pico-8 play session: mixed d-pad (fixed 12-tick cycle)

[t = 2 s] mixed d-pad (1.2s cycle ×~1): → ← ↑ ↓ + 🅾/❎ taps, ~2s
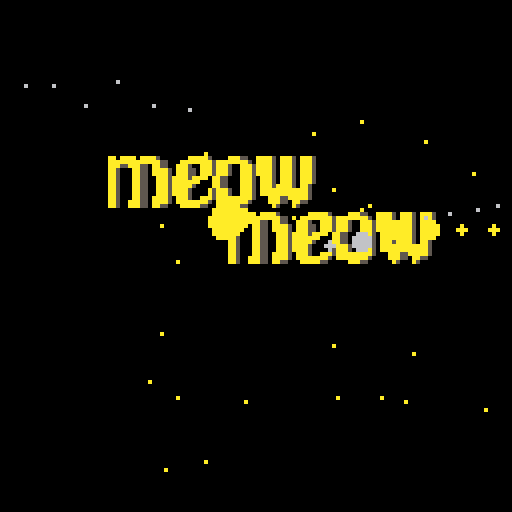
[t = 4 s] mixed d-pad (1.2s cycle ×~3): → ← ↑ ↓ + 🅾/❎ taps, ~4s
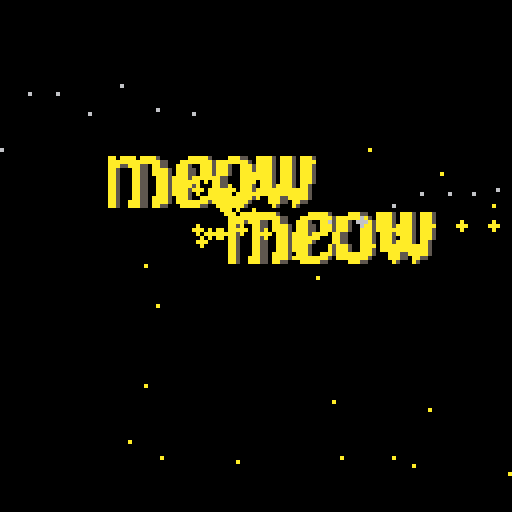
[t = 6 s] mixed d-pad (1.2s cycle ×~5): → ← ↑ ↓ + 🅾/❎ taps, ~6s
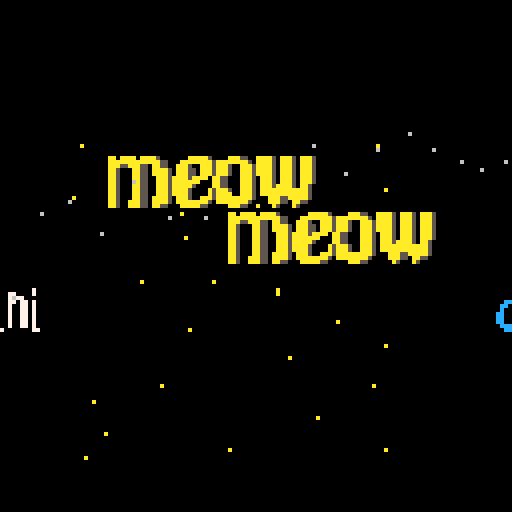
[t = 8 s] mixed d-pad (1.2s cycle ×~6): → ← ↑ ↓ + 🅾/❎ taps, ~8s
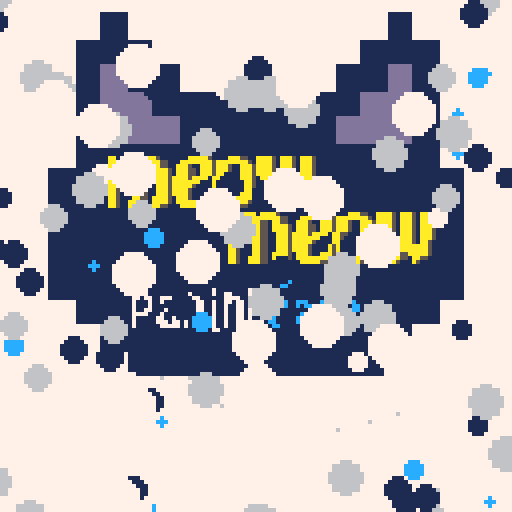

pico-8 cartridge
version 29
__lua__
--src/levels.lua
levels = {
    {
        {c = 100, i = 1},
        {c = 300, i = 1},
        {c = 300, i = 1},
        {c = 300, i = 1},
        {c = 400, i = 1},
        {c = 200, i = 1},
    },
    {
        {c = 100, i = 2},
        {c = 400, i = 1},
        {c = 300, i = 2},
        {c = 300, i = 1},
        {c = 200, i = 1},
        {c = 200, i = 1},
    },
    {
        {c = 100, i = 3},
        {c = 400, i = 1},
        {c = 300, i = 2},
        {c = 300, i = 1},
        {c = 200, i = 2},
        {c = 200, i = 2},
    },
    {
        {c = 100, i = 3},
        {c = 300, i = 3},
        {c = 400, i = 2},
        {c = 500, i = 1},
        {c = 2, i = 1},
        {c = 200, i = 1},
    },
    {
        {c = 100, i = 1},
        {c = 2, i = 1},
        {c = 300, i = 3},
        {c = 400, i = 3},
        {c = 500, i = 1},
        {c = 2, i = 2},
        {c = 200, i = 1},
    },
    {
        {c = 100, i = 2},
        {c = 100, i = 2},
        {c = 300, i = 3},
        {c = 200, i = 1},
        {c = 400, i = 1},
        {c = 2, i = 2},
        {c = 200, i = 2},
    },
    {
        {c = 100, i = 1},
        {c = 100, i = 2},
        {c = 200, i = 2},
        {c = 150, i = 3},
        {c = 300, i = 1},
        {c = 200, i = 2},
        {c = 200, i = 2},
        {c = 2, i = 1},
        {c = 25, i = 1},
        {c = 200, i = 2}
    },
    {
        {c = 100, i = 3},
        {c = 80, i = 3},
        {c = 200, i = 3},
        {c = 150, i = 3},
        {c = 350, i = 3},
        {c = 50, i = 1},
        {c = 200, i = 3},
        {c = 25, i = 1},
        {c = 300, i = 3}
    },
    {
        {c = 100, i = 1},
        {c = 20, i = 1},
        {c = 80, i = 1},
        {c = 80, i = 1},
        {c = 350, i = 3},
        {c = 50, i = 1},
        {c = 25, i = 1},
        {c = 50, i = 1},
        {c = 25, i = 1},
        {c = 300, i = 3}
    },
    {
        {c = 100, i = 3},
        {c = 10, i = 2},
        {c = 10, i = 2},
        {c = 200, i = 1},
        {c = 400, i = 3},
        {c = 2, i = 3},
        {c = 200, i = 2},
        {c = 20, i = 2},
        {c = 40, i = 2},
    },
    {
        {c = 100, i = 2},
        {c = 50, i = 3},
        {c = 50, i = 2},
        {c = 50, i = 1},
        {c = 50, i = 2},
        {c = 50, i = 1},
        {c = 50, i = 3},
        {c = 50, i = 2},
        {c = 50, i = 3}
    },
    {
        {c = 100, i = 1},
        {c = 5, i = 3},
        {c = 100, i = 2},
        {c = 5, i = 1},
        {c = 100, i = 2},
        {c = 5, i = 3},
        {c = 100, i = 3},
        {c = 5, i = 3},
        {c = 50, i = 3}
    },
    {
        {c = 100, i = 3},
        {c = 80, i = 3},
        {c = 200, i = 3},
        {c = 150, i = 2},
        {c = 200, i = 3},
        {c = 50, i = 1},
        {c = 200, i = 3},
        {c = 25, i = 1},
        {c = 200, i = 3},
        {c = 100, i = 2},
        {c = 80, i = 3},
        {c = 100, i = 3},
        {c = 150, i = 2},
        {c = 150, i = 3},
        {c = 50, i = 1},
        {c = 100, i = 3},
        {c = 25, i = 1},
        {c = 100, i = 2},
    },
}

level_bonus = {
    50,
    100,
    150,
    200,
    250,
    300,
    350,
    400,
    500,
    600,
    700,
    800,
    900,
    1000,
    1000,
    1000,
    1000,
    1000,
    1000,
    1000,
    1000
}
-->8
--src/items.lua
items = {}

items.bread = {
    name = 'bread',
    s = 164
}

items.cheese = {
    name = 'cheese',
    s = 134
}

items.tomato = {
    name = 'tomato',
    s = 166
}

items.eggplant = {
    name = 'eggplant',
    s = 14
}

items.uncooked_panini = {
    name = 'uncooked_panini',
    s = 224,
    ingredients={}
}

items.cooked_panini = {
    name = 'cooked_panini',
    s = 226,
    ingredients={}
}

items.burnt_panini = {
    name = 'burnt_panini',
    s = 228
}

ingredients = {
    [items.cheese.name] = true,
    [items.tomato.name] = true,
    [items.eggplant.name] = true
}


function new_item(i)
    local copy = {}
    for k,v in pairs(i) do
        copy[k]=v
    end
    return copy
end
-->8
--src/controller.lua
-- game controller

controller = {
    state='move',
    handle_input = function(self)
        if (btnp(0)) then
            -- LEFT
            char:update_position(char.x - 16, char.y)
            char.spr = 005
            char.selection.x = char.x - 16
            char.selection.y = char.y

            check_selection()
        elseif (btnp(1)) then
            -- RIGHT
            char:update_position(char.x + 16, char.y)
            char.spr = 003
            char.selection.x = char.x + 16
            char.selection.y = char.y
            check_selection()
        elseif (btnp(2)) then
            -- UP
            char:update_position(char.x, char.y - 16)
            char.spr = 007
            char.selection.x = char.x
            char.selection.y = char.y - 16
            check_selection()
        elseif (btnp(3)) then
            -- DOWN
            char:update_position(char.x, char.y + 16)
            char.spr = 001
            char.selection.x = char.x
            char.selection.y = char.y + 16
            check_selection()
        elseif (btnp(4)) then
        elseif (btnp(5)) then
            -- pick up / drop (X)

            if (char.holding ~= nil) then
                for obj in all(objects._) do
                    if (char.selection.x == obj.x and char.selection.y == obj.y) then

                        -- can add ingredients to uncooked paninis, but not cooked ones
                        if (obj.name == items.bread.name) then
                            if char.holding.name ~= 'bread' then
                                obj.name = items.uncooked_panini.name
                                obj.s = items.uncooked_panini.s
                                obj.ingredients = {}
                                obj.ingredients[char.holding.name] = true
                                char.holding = nil
                                check_selection()
                            end
                        elseif (obj.name == items.uncooked_panini.name) then
                            if (ingredients[char.holding.name] == true and obj.ingredients[char.holding.name] == nil) then
                                obj.ingredients[char.holding.name] = true
                                char.holding = nil
                                check_selection()
                            end
                        end
                        return
                    end
                end

                -- trays
                if (char.selection.y == 80 and char.selection.x <= 48) then
                    return
                end

                -- trash
                if (char.selection.x == 0 and char.selection.y == 16) then
                    char.holding = nil
                    return
                end

                -- paninis
                for pp in all(panini_presses._) do
                    if (char.selection.x == pp.x and char.selection.y == pp.y - 8) then
                        if (char.holding.name == items.uncooked_panini.name) then
                            pp.item = char.holding
                            char.holding = nil
                        end
                        return
                    end
                end

                objects:new(char.holding, char.selection.x, char.selection.y)
                char.holding = nil
                return
            end

            if (char.holding == nil) then
                -- check objects
                for obj in all(objects._) do
                    if (char.selection.x == obj.x and char.selection.y == obj.y) then
                        char.holding = obj
                        del(objects._, obj)
                        return
                    end
                end

                -- check trays
                if (char.selection.y == 80) then
                    if (char.selection.x == 0) then
                        char.holding = items.bread 
                    elseif (char.selection.x == 16) then
                        char.holding = items.tomato
                    elseif (char.selection.x == 32) then
                        char.holding = items.cheese
                    elseif (char.selection.x == 48) then
                        char.holding = items.eggplant
                    end
                end

                -- check paninis
                for pp in all(panini_presses._) do
                    if (char.selection.x == pp.x and char.selection.y == pp.y - 8) then
                        if (pp.item ~= nil) then
                            char.holding = pp.item
                            pp.item = nil
                            pp.cook_time = 0 
                        end
                        return
                    end
                end

                -- ...
            end
        end
    end,
}

function check_selection()
    for obj in all(objects._) do
        if (char.selection.x == obj.x and char.selection.y == obj.y) then
            if (obj.name == items.uncooked_panini.name or obj.name == items.cooked_panini.name) then
                local i = 0
                for k,v in pairs(obj.ingredients) do
                    balloons:new({
                        x = char.selection.x + (i % 16),
                        y = char.selection.y + (flr(i / 16) * 8),
                        s = balloon_sprites[k]
                    })
                    i += 8
                end
            end
        end
    end
end
-->8
--src/main.lua
-- happy birthday jasmine!

function _init()
    -- global vars
    t=0
    msg=''

    dust={}
    char=init_char()
    customers=new_group(customer)
    panini_presses = new_group(panini_press)
    balloons = new_group(balloon)
    state='intro'
    customer_counter = 1
    customer_countdown = 100
    stars = 3
    max_stars = 5
    screen_shake = 0
    screen_wipe = 0
    score = 0
    score_counter = 0
    high_score = 0
    level = 0
    title_counter = 0

    panini_presses:new({x = 80, y = 24})
    panini_presses:new({x = 96, y = 24})
end

function _update()
    pal()
    t=(t+1)%128

    if (stars <= 0 and state == 'play') then
        state = 'screen_wipe'
    end

    if (state == 'screen_wipe') then
        screen_wipe += 1
        if (screen_wipe >= 128) then
            state = 'game_over'
        end
    elseif (state == 'game_over') then
        if score > high_score then
            high_score = score
        end
        if (btnp(5)) then
            restart()
        end
    end

    if (state == 'intro') then

        if (title_counter <= 180) then
            title_counter += 1
        else
            state = 'title'
        end

        intro:update(title_counter)
        for d in all(dust) do
            d:update()
        end

        return
    end

    if (state == 'title') then

        if (btnp(5)) then
            restart()
        end

        return
    end


    if score_counter > 0 then
        score_counter -= 1
        score += 1
    end

    if (state == 'level_complete') then
        if (t == 70) then
            new_level(level + 1)
        end
        if (t > 110) then
            state = 'play'
        end
        return
    end

    if (#customers._ == 0 and customer_countdown == -1) then
        -- the level is over!
        score_counter += level_bonus[level]
        stars += 1
        customer_counter = 1
        customer_countdown = 100
        t = 0
        state = 'level_complete'
    end

    controller:handle_input()

    char:update()

    for d in all(dust) do
        d:update()
    end

    -- level update
    if customer_countdown > 0 then
        customer_countdown -= 1
    end

    if (customer_countdown == 0) then
        local rndy = rndi(92,112)
        local rnds = rnd(customer_colors)

        local customer_data = levels[level][customer_counter]

        customers:new({
            s = {rnds},
            a = {rnds, rnds + 2},
            y=rndy,
            order_point=rndi(16,48),
            choices=customer_data.i
        })
        -- choices=rndi(1,3.5)

        -- get next customer (if there is one)
        customer_counter += 1
        customer_data = levels[level][customer_counter]

        if (customer_data ~= nil) then
            customer_countdown = customer_data.c
        else
            customer_countdown = -1
        end
    end

    objects:update()
    panini_presses:update()
    customers:update()
    balloons:update()

    if (screen_shake == 1) then
        screen_shake = -1
    else
        screen_shake = 0
    end
end

function _draw()
    cls()
    camera(0,0)

    if (state == 'intro') then

        intro:draw(title_counter)

        for d in all(dust) do
            d:draw()
        end
        return
    end


    if (state == 'title') then
        draw_background()

        -- local sx, sy = (142 % 16) * 8, flr(142 \ 16) * 8
        -- sspr(sx,sy,16,16,16,-8,112,112)
        -- spr(136,20,40,6,2) 
        --spr(136,64,44,6,2)

        sspr2(142,16,16,12,-10,6.5)

        sspr2(34,16,16,68,28,2)

        sspr2(136,48,16,54,50,1.25)
        sspr2(136,48,16,24,36,1.25)


        sspr2(168,32,16,32,70,1)
        sspr2(172,32,16,64,70,1)


        if (t % 32 > 28) then
            print_centered('press x', 104, 1, 1)
        elseif (t % 32 > 24) then
            print_centered('press x', 104, 13, 1)
        elseif (t % 32 > 20) then
            print_centered('press x', 104, 6, 1)
        elseif (t % 32 > 16) then
            print_centered('press x', 104, 7, 1)
        elseif (t % 32 > 12) then
            print_centered('press x', 104, 6, 1)
        elseif (t % 32 > 8) then
            print_centered('press x', 104, 13, 1)
        elseif (t % 32 > 4) then
            print_centered('press x', 104, 1, 1)
        else
            print_centered('press x', 104, 0, 0)
        end

        -- print_outlined('tutorial', 64, 104, 6, 1)

        print_centered('2022 moonbike games', 120, 6, 1)
        return
    end

    if (state == 'game_over') then
        print('game over', 40, 24, 8)
        spr(009, 49, 40, 2, 2)
        print('score: ' .. score, 24, 64, 7)
        print('high score: ' .. high_score, 24, 72, 9)

        print ('press x to restart', 24, 96, 7)
        return
    end

    draw_background()

    -- score
    spr(220,96,32,4,1)
    local xmod = 0
    if (score > 9999) then
        xmod = 4
    elseif (score > 999) then
        xmod = 3
    elseif (score > 99) then
        xmod = 2
    elseif (score > 9) then
        xmod = 1
    end

    print(score,123 - (xmod * 4),34,11)

    char:draw()

    -- counter
    for i=0,3 do
        spr(066,i*16,64,2,2)
    end

    char:draw_selection()

    objects:draw()
    panini_presses:draw()
    customers:draw()

    for d in all(dust) do
        d:draw()
    end

    balloons:draw()


    for i=1,max_stars do
        spr(204,120 + screen_shake,(i*8)+32)
    end

    for i=max_stars,(max_stars - stars) + 1,-1 do
        spr(205,120 + screen_shake,(i*8)+32)
    end

    if (state == 'screen_wipe') then
        rectfill(0,0,128,screen_wipe,0)
    end

    if (state == 'level_complete') then
        if (t<50) then
            rectfill(31,48,95,78,1)
            rectfill(32,49,94,77,7)
            print('level complete!', 34, 60, 3)
        elseif (t<70) then
        elseif (t<110) then
            rectfill(31,48,95,78,1)
            rectfill(32,49,94,77,7)
            print('level ' .. level, 50, 60, 3)
        end
    end

    -- debug()
end

function restart()
    t=50

    char=init_char()
    customers=new_group(customer)
    panini_presses = new_group(panini_press)
    balloons = new_group(balloon)
    state='level_complete'
    customer_countdown = 100
    objects._ = {}
    stars = 3
    screen_shake = 0
    screen_wipe = 0
    score = 0
    score_counter = 0
    level = 0
    customer_counter = 1

    panini_presses:new({x = 80, y = 24})
    panini_presses:new({x = 96, y = 24})
end

function new_level(_level)
    char=init_char()
    customers=new_group(customer)
    panini_presses = new_group(panini_press)
    balloons = new_group(balloon)
    objects._ = {}
    level = _level
    screen_shake = 0
    screen_wipe = 0
    customer_countdown = 100

    panini_presses:new({x = 80, y = 24})
    panini_presses:new({x = 96, y = 24})
end

function draw_background()
    -- BACKGROUND
    for i=0,8 do
        for j=0,1 do
            spr(102,i*16,j*16,2,2)
        end
    end

    -- windows
    spr(100,0,0,2,2)
    spr(100,112,0,2,2, true)

    -- banner

    if (state ~= 'title' and state ~= 'intro') then
        spr(192,16,0,2,2)
        spr(194,32,0,2,2)
        spr(196,48,0,2,2)
        spr(198,64,0,2,2)
        spr(200,80,0,2,2)
        spr(202,96,0,2,2)
    end

    -- floor
    for i=0,8 do
        for j=2,5 do
            spr(070,i*16,j*16,2,2)
        end
    end

    -- back counter
    for i=1,8 do
        spr(104,i*16,24,2,2)
    end

    for i=0,8 do
        for j=6,8 do
            spr(068,i*16,j*16,2,2)
        end
    end

    spr(076,0,80,2,2)
    spr(078,16,80,2,2)
    spr(096,32,80,2,2)
    spr(098,48,80,2,2)

    -- bar
    spr(074,64,88,2,2)
    spr(072,80,88,2,2)
    spr(072,96,88,2,2, true)
    spr(074,112,88,2,2, true)

    if (state ~= 'title' and state ~= 'intro') then
        print('PORTA VIA', 78, 96, 15)
    end

    -- garbage can
    spr(238,0,24,2,2)

    -- cutting board
    spr(162,24,16,2,2)

    -- counter
    for i=0,3 do
        spr(066,i*16,64,2,2)
    end
end
-->8
--src/intro.lua
intro = {
    objects = {},
    meow1 = {
        x=-80,
        y=36,
        dx=2,
        px=1.25,
        update=function(self)
            if (self.x < 24) then
                self.x += self.dx
                self.dx += 0.4
                add_new_dust_fade(self.x + 16, self.y + 16, 0.2, -rnd(0.5) - 2, 54, rnd(3,4), 0.1, 6)
                add_new_dust_fade(self.x, self.y + 8, 0, -0.2, 12, 3, 0, 10)
            elseif (self.x > 24) then
                dust_explosion(self.x + 52, self.y + 6, 4, 44, 3, 0.2, 10)
                sfx(0)
                self.x = 24
            end
        end,
        draw=function(self)
            sspr2(136,48,16,self.x,self.y,self.px,1.25)
        end
    },
    meow2 = {
        x=120,
        dx=3,
        y=50,
        px=1.25,
        update=function(self)
            if (self.x > 54) then
                self.x -= self.dx
                self.dx += 0.5
                add_new_dust_fade(self.x + 32, self.y + 16, -0.2, -rnd(0.5) - 2, 54, rnd(3,4), 0.1, 6)
                add_new_dust_fade(self.x + 48, self.y + 8, 0, -0.2, 12, 3, 0, 10)
            elseif (self.x < 54) then
                dust_explosion(self.x + 6, self.y + 6, 4, 44, 3, 0.2, 10)
                sfx(0)
                self.x = 54
            end
        end,
        draw=function(self)
            sspr2(136,48,16,self.x,self.y,self.px,1.25)
        end
    },
    panini = {
        x=-60,
        y=70,
        dx=2,
        px=1,
        update=function(self)
            if (self.x < 32) then
                self.x += self.dx
                self.dx += 0.3
                add_new_dust_fade(self.x + 8, self.y + 16, 0.2, -rnd(0.5) - 2, 54, rnd(3), 0.1, 6)
                add_new_dust_fade(self.x, self.y + 8, 0, -0.2, 12, 5, 0, 7)
            elseif (self.x > 32) then
                dust_explosion(self.x + 32, self.y + 8, 4, 44, 3, 0.2, 7)
                sfx(0)
                self.x = 32
            end
        end,
        draw=function(self)
            sspr2(168,32,16,self.x,self.y,self.px,1)
        end
    },
    cafe = {
        x=160,
        y=70,
        dx=2,
        px=1,
        update=function(self)
            if (self.x > 64) then
                self.x -= self.dx
                self.dx += 0.3
                add_new_dust_fade(self.x + 32, self.y + 16, -0.2, -rnd(0.5) - 2, 54, rnd(3,4), 0.1, 6)
                add_new_dust_fade(self.x + 32, self.y + 8, 0, -0.2, 12, 5, 0, 12)
            elseif (self.x < 64) then
                dust_explosion(self.x + 6, self.y + 8, 4, 44, 3, 0.2, 12)
                sfx(2)
                sfx(1)
                self.x = 64
            end
        end,
        draw=function(self)
            sspr2(172,32,16,self.x,self.y,self.px,1)
        end
    },
    circle = {
        x=64,
        y=76,
        r=1,
        dr=1,
        update=function(self)
            self.r += self.dr
            self.dr *= 1.05
        end,
        draw=function(self)
            circfill(self.x,self.y,self.r,7)
        end,
    },
    cat = {
        update=function(self)
        end,
        draw=function(self)
            sspr2(142,16,16,12,-10,6.5)
        end,
    },
    sm_cat = {
        x=-10,
        update=function(self)
            if (self.x < 68) then
                self.x += 8
            elseif (self.x > 68) then
                self.x = 68
                sfx(4)
                dust_explosion(self.x, 68, 19, 14, 3, 0.2, 7)
            end
        end,
        draw=function(self)
            sspr2(34,16,16,self.x,28,2)
        end
    },
    

    update=function(self, _c)
        if (_c == 1) then
            add(self.objects, self.meow1)            
        end 

        if (_c == 32) then
            add(self.objects, self.meow2)            
        end 

        if (_c == 54) then
            add(self.objects, self.panini)
            add(self.objects, self.cafe)
        end

        if (_c > 70 and _c < 120) then
            dust_explosion(64, 76, 19, 14, (_c - 80) / 4, 0.2, rnd({6,7,1,12}))
        end

        if (_c == 80) then
            add(self.objects, self.circle, 1)
        end

        if (_c == 120) then
            del(self.objects, self.circle)
            add(self.objects, self.cat, 1)
            sfx(3)
        end

        if (_c == 138) then
            add(self.objects, self.sm_cat, 2)
        end


        for o in all(self.objects) do
            o:update()
        end
    end,
    draw=function(self,_c)
        if (_c > 150) then
            draw_background()
            print_centered('2022 moonbike games', 120, 6, 1)
        elseif (_c > 120) then
            rectfill(0,0,128,128,7)
        end

        if (_c ~= 149) then
            for o in all(self.objects) do
                o:draw()
            end
        end
    end,
}
-->8
--src/panini.lua
BURN_TIME = 400
WARN_TIME = 320
COOK_TIME = 200

panini_press = {
    s = 106,
    x = nil,
    y = nil,
    w = 2,
    item = nil,
    cook_time = 0,
    update = function(self)
        if (self.item ~= nil) then
            if self.cook_time > BURN_TIME then
                if (t % 8 == 0) then 
                    add_new_dust(rndi(self.x + 2, self.x + 14), self.y, 0, -0.5, 14, 0.6, 0, 5)
                end
            elseif self.cook_time == BURN_TIME then
                self.cook_time += 1
                self.s = 160
                self.item = new_item(items.burnt_panini)


                balloons:new({x = self.x + 4, y = self.y - 4, s = balloon_sprites.fire})
            elseif self.cook_time > COOK_TIME then
                self.cook_time += 1
                if (t % 8 == 0) then 
                    add_new_dust(rndi(self.x + 2, self.x + 14), self.y, 0, -0.5, 12, 0.5, 0, 7)
                end

                if (self.cook_time == WARN_TIME) then
                    balloons:new({x = self.x + 4, y = self.y - 4, s = balloon_sprites.alert})
                end
            elseif self.cook_time == COOK_TIME then
                self.cook_time += 1
                self.s = 110
                local ingredients_copy = self.item.ingredients
                self.item = new_item(items.cooked_panini)
                self.item.ingredients = ingredients_copy

                balloons:new({x = self.x + 4, y = self.y - 4, s = balloon_sprites.done})
            else
                self.cook_time += 1
                self.s = 108
                if (t % 8 == 0) then 
                    add_new_dust(rndi(self.x + 2, self.x + 14), self.y, 0, -0.5, 12, 0.5, 0, 7)
                end
            end
        else
            self.s = 106
        end
    end
}
-->8
--src/balloon.lua
balloon = {
    s = nil,
    x = nil,
    y = nil,
    size = 8,
    w = 1,
    life = 48,
    update = function(self)
        self.y -= 0.5
        add_new_dust(self.x + 4, self.y + 8, 0, 0, 3, 1, 0, 7)
        self.size = ((-cos(self.life / 24) + 1) * 2.5) + 8
        self.life -= 1
        if (self.life == 2) then
            add_new_dust(self.x + 4, self.y +2, 0, 0, 3, 3, 0, 7)
            add_new_dust(self.x + 4, self.y, 0.8, -0.8, 6, 0.6, 0, 6)
            add_new_dust(self.x + 4, self.y, -0.8, -0.8, 6, 0.6, 0, 6)
            add_new_dust(self.x + 4, self.y, -0.8, 0.8, 6, 0.6, 0, 6)
            add_new_dust(self.x + 4, self.y, 0.8, 0.8, 6, 0.6, 0, 6)
        end

        if (self.life <= 0) then
            self.alive = false
        end
    end,
    draw = function(self)
        local sx, sy = (self.s % 16) * 8, flr(self.s \ 16) * 8
        sspr(sx, sy, 8, 8, self.x, self.y, self.size, self.size)
    end,
}

balloon_sprites = {}
balloon_sprites.heart = 128
balloon_sprites.sad = 129
balloon_sprites.tomato = 130
balloon_sprites.cheese = 131
balloon_sprites.eggplant = 132
balloon_sprites.done = 144
balloon_sprites.alert = 145
balloon_sprites.fire = 146
balloon_sprites.waiting = 147
balloon_sprites.mad = 148
-->8
--src/objects.lua
objects = {
    _={},
    new=function(self, item, x, y)
        local copy = {}
        for k,v in pairs(item) do
            copy[k]=v
        end
        copy.x = x
        copy.y = y
        add(self._,copy)
    end,
        
    update=function(self)
        -- for i,v in ipairs(self._) do
        --     v:update()
        --     if v.alive==false then
        --     del(self._,self._[i])
        --     end
        -- end
    end,
    
    draw=function(self)
        for v in all(self._) do
            spr(v.s, v.x, v.y, 2, 2)
        end
    end
}
-->8
--src/lib/group.lua
function new_group(bp)
    return {
        _={},
        bp=bp,
        
        new=function(self,p)
            for k,v in pairs(bp) do
                if v!=nil then
                    p[k]=v
                end
            end
            p.alive=true
            add(self._,p)
        end,
           
        update=function(self)
            for i,v in ipairs(self._) do
                v:update()
                if v.alive==false then
                del(self._,self._[i])
                end
            end
        end,
        
        draw=function(self)
            for v in all(self._) do
                if (v.draw == nil) then
                    spr(v.s,v.x,v.y,v.w,v.w,v.flip)
                else
                    v:draw()
                end
            end
        end
    }
end
-->8
--src/lib/dust.lua
function add_new_dust(_x,_y,_dx,_dy,_l,_s,_g,_f)
    add(dust, {
    fade=_f,x=_x,y=_y,dx=_dx,dy=_dy,life=_l,orig_life=_l,rad=_s,col=_f,grav=_g,draw=function(self)
    pal()palt()circfill(self.x,self.y,self.rad,self.col)
    end,update=function(self)
    self.x+=self.dx self.y+=self.dy
    self.dy+=self.grav self.rad*=1.1 self.life-=1
    if type(self.fade)=="table"then self.col=self.fade[flr(#self.fade*(self.life/self.orig_life))+1]else self.col=self.fade end
    if self.life<0then del(dust,self)end end})
end

function add_new_dust_fade(_x,_y,_dx,_dy,_l,_s,_g,_f)
    add(dust, {
    fade=_f,x=_x,y=_y,dx=_dx,dy=_dy,life=_l,orig_life=_l,rad=_s,col=_f,grav=_g,draw=function(self)
    pal()palt()circfill(self.x,self.y,self.rad,self.col)
    end,update=function(self)
    self.x+=self.dx self.y+=self.dy
    self.dy+=self.grav self.rad*=0.9 self.life-=1
    if type(self.fade)=="table"then self.col=self.fade[flr(#self.fade*(self.life/self.orig_life))+1]else self.col=self.fade end
    if self.life<0then del(dust,self)end end})
end

function dust_explosion(_x,_y,_force,_l,_s,_g,_f)
        -- add_new_dust_fade(_x, _y, -1, -1, 44, 6, 0.2, 10)
    for d=1,24 do
        add_new_dust_fade(_x + rnd2(4), _y + rnd2(4), rnd2(_force), rnd2(_force) - 1, _l, _s, _g, _f)
        -- add_new_dust_fade(_x, _y, rnd(-2, 2), rnd(-2, 2), _l, rnd(_s, _s-2), _g, _f)
    end
end
-->8
--src/lib/util.lua
function rndi(min,max)
    return flr(rnd(max - min)) + min
end

function rnd2(num)
    return rnd(num) - (num/2)
end


function coord_match(a,b)
    return a[1] == b[1] and a[2] == b[2]
end

function in_bounds(a,b)
    return a > 0 and a < MAP_SIZE + 1 and b > 0 and b < MAP_SIZE + 1
end

function round(x)
    if ((x - flr(x)) >= 0.5) then
        return ceil(x)
    else
        return flr(x)
    end
end

function print_centered(str, y, col, col2)
    print_outlined(str, 64 - (#str * 2), y, col, col2) 
end

function print_outlined(str, x, y, col, border_col)
    print(str, x - 1, y - 1, border_col)
    print(str, x, y - 1, border_col)
    print(str, x + 1, y - 1, border_col)
    print(str, x + 1, y, border_col)
    print(str, x + 1, y + 1, border_col)
    print(str, x, y + 1, border_col)
    print(str, x - 1, y + 1, border_col)
    print(str, x - 1, y, border_col)
    print(str, x, y, col)
end

function sspr2(spr,w,h,x,y,px,_py)
    local py = _py
    if _py == nil then py = px end

    local sx, sy = (spr % 16) * 8, flr(spr \ 16) * 8
    sspr(sx,sy,w,h,x,y,w*px, h*py,fh,fv)
end
-->8
--src/log.lua
_log={}
log_l=4
for i=1,log_l do
    add(_log,'')
end

function hlog(str)
    hud:set_msg(str, '')
end

function log(str)
    add(_log,str)
end
   
function debug()
    vars = {
        't='..t
    }

    -- draw the log
    for i=count(_log)-log_l+1,count(_log) do
        add(vars,'> '.._log[i])
    end

    for i,v in ipairs(vars) do
        print(v,(cam.x*8)+8,(cam.y*8)+(i*8),15)
    end
end
-->8
--src/char.lua
function init_char()
    local char={
        x=16,
        y=32,
        spr=001,
        spri=0,
        state='base',
        flip=false,
        selection={
            x=16,
            y=48
        },
        holding=nil,
        selection_a={230,230,230,230,230,230,232,232,232,232,234,234,236,236,236,230,230,230,230,230,230,64,64,64,64,64,64,64,64,230,230,230},
        update_position=update_position,
        update=update_char,

        draw=function(self)
            spr(self.spr, self.x, self.y, 2, 2, self.flip)
        end,

        draw_selection=function(self)
            spr(self.selection_a[(t%32) + 1], self.selection.x, self.selection.y, 2, 2)
            -- if (t%16 > 8) then
            --     spr(232, self.selection.x, self.selection.y, 2, 2)
            -- end
            if (self.holding) then
                spr(self.holding.s, self.x, self.y - 8, 2, 2)
            end
        end,
    }
    return char
end


function update_char(_char)
end

function update_position(_char, x, y)
    if (x >= 0 and x < 128 and y >= 32 and y <= 64) then
        _char.x = x
        _char.y = y
    else
    end
end
-->8
--src/customers.lua
customer = {
    x=-16,
    y=nil,
    flip=false,
    s=nil,
    a=nil,
    spri=0,
    choices=nil,
    w=2,
    order_point=nil,
    order_time=0,
    wait_point=64,
    pace_timer=0,
    order=nil,
    fed=false,
    patience=1000,
    max_patience=1000,
    state='enter',
    update=function(self)
        if (self.x > 128) then
            self.alive = false
        end

        if (self.state == 'enter') then
            self.x += 1 
            if (t%4 == 0) then
                self.spri = (self.spri + 1) % #self.a
                self.s = self.a[self.spri+1]
            end

            if (self.x >= self.order_point) then
                self.order_time = rndi(6,120)
                self.state = 'order'
            end


        elseif (self.state == 'order') then
            self.order_time -= 1
            if (self.order_time <= 0) then
                self:make_order()
                self.wait_point = { x = rndi(64,112), y = rndi(92,118) }
                self.state = 'move_to_wait'
            end

        elseif (self.state == 'move_to_wait') then
            if (t%8 == 0) then
                self.spri = (self.spri + 1) % #self.a
                self.s = self.a[self.spri+1]
            end

            if (self.x - self.wait_point.x < -1) then
                self.x += 0.5
                self.flip = false
            elseif (self.x - self.wait_point.x > 1) then
                self.x -= 0.5
                self.flip = true
            end

            if (self.y - self.wait_point.y < -1) then
                self.y += 0.5
            elseif (self.y - self.wait_point.y > 1) then
                self.y -= 0.5
            end

            if (abs(self.x - self.wait_point.x) < 2 and abs(self.y - self.wait_point.y) < 2) then
                self.wait_point = nil
                self.state = 'wait'
            end

        elseif (self.state == 'wait') then
            self.patience -= 1

            -- check the counter for edible objects
            for obj in all(objects._) do
                if (obj.y == 80 and obj.name == items.cooked_panini.name) then
                    if (order_match(obj.ingredients, self.order)) then
                        if (self.y > 88) then
                            self.y -= 1
                        end
                        if (self.x <= obj.x) then
                            self.x += 1
                        else
                            self.x -= 1
                        end


                        if (abs(self.x - obj.x) < 5 and abs(self.y - obj.y) <= 8) then
                            add_new_dust(self.x,self.y,1,-1,9,0.5,0.3,4)
                            add_new_dust(self.x,self.y,-1,-1,9,0.5,0.3,4)
                            add_new_dust(self.x,self.y,1,-1.5,9,0.5,0.3,4)
                            add_new_dust(self.x,self.y,-1,-1.5,9,0.5,0.3,4)
                            del(objects._, obj)
                            balloons:new({x = self.x + 6, y = self.y - 6, s = balloon_sprites.heart})
                            self.fed = true

                            local base_score = 6 + (#self.order * 3)
                            local bonus_score = round((self.patience / self.max_patience) * 10)

                            score_counter += base_score + bonus_score
                            self.state = 'leave'
                        end
                        return
                    end
                end
            end

            -- pace
            if (self.wait_point == nil) then
                if (self.pace_timer <= 0) then
                    self.wait_point = { x = rndi(60,118), y = rndi(92,118) }
                else
                    self.pace_timer -= 1
                end
            else
                if (t%8 == 0) then
                    self.spri = (self.spri + 1) % #self.a
                    self.s = self.a[self.spri+1]
                end

                if (self.x - self.wait_point.x < -1) then
                    self.x += 0.5
                    self.flip = false
                elseif (self.x - self.wait_point.x > 1) then
                    self.x -= 0.5
                    self.flip = true
                end

                if (self.y - self.wait_point.y < -1) then
                    self.y += 0.5
                elseif (self.y - self.wait_point.y > 1) then
                    self.y -= 0.5
                end

                if (abs(self.x - self.wait_point.x) < 2 and abs(self.y - self.wait_point.y) < 2) then
                    self.wait_point = nil
                    self.pace_timer = rndi(40,100)
                end
            end

            if (self.patience == 0) then
                balloons:new({x = self.x + 6, y = self.y - 6, s = balloon_sprites.mad})
                stars -= 1
                screen_shake = 1
                add_new_dust(120,32 + (8 * (max_stars - stars)), -2, -1, 12, 1, 0.3, 10)
                self.state = 'leave'
            elseif ((self.patience / self.max_patience) == 0.25) then
                self.wait_point = nil
                self.pace_timer = rndi(40,100)
                balloons:new({x = self.x + 6, y = self.y - 6, s = balloon_sprites.sad})
            elseif ((self.patience / self.max_patience) == 0.5) then
                self.wait_point = nil
                self.pace_timer = rndi(40,100)
                self:display_order()
            elseif ((self.patience / self.max_patience) == 0.75) then
                self.wait_point = nil
                self.pace_timer = rndi(40,100)
                balloons:new({x = self.x + 6, y = self.y - 6, s = balloon_sprites.waiting})
            end

        elseif (self.state == 'eat') then



        elseif (self.state == 'pay') then



        else
            self.x += 1
            self.flip = false
            if (t%4 == 0) then
                self.spri = (self.spri + 1) % #self.a
                self.s = self.a[self.spri+1]
            end
        end
    end,

    make_order=function(self)
        self._ingredients = {
            items.cheese.name,
            items.tomato.name,
            items.eggplant.name
        }

        self.order = {}

        while self.choices > 0 do
            local ing_select = rnd(self._ingredients)
            add(self.order, ing_select)
            del(self._ingredients,  ing_select)
            self.choices -= 1
        end

        sfx(rnd({3,5,6,7,8}))
        self:display_order()
    end,

    display_order=function(self)
        local i = 1
        for order_item in all(self.order) do
            balloons:new({
                x = self.x + 6,
                y = self.y - (8 * i),
                s = balloon_sprites[order_item],
                life = 40 
            })
            i += 1
        end
    end,

    draw=function(self)
        rectfill(self.x + 2, self.y + 12, self.x + 12, self.y + 13, 1)
        spr(self.s, self.x, self.y, 2, 2, self.flip)
    end
}

function order_match(ing, order)
    for o in all(order) do
        if ing[o] == nil then
            return false
        end
    end

    for k,v in pairs(ing) do
        local found = false
        for o in all(order) do
            if k == o then
                found = true
            end
        end

        if found == false then
            return false
        end
    end 

    return true
end

customer_colors = {
    032, 036, 040, 044
}
-->8
__gfx__
00000000000000000000000000000000000000000000000000000000000000000000000000000000000000000000000000000000000000000000000000000000
00000000005000000000050000000000000500000000500000000000000500000000500000000000000000000000000000000000000000000000000000000000
00700700005000444700050000000000000544000044500000000000000500000000500000000000000000000000000000000000000000000004500000030000
00077000005574447777550000000000004577400477540000000000000054477775000000500000000005000000000000000000000000000045550000030000
00077000000777777777700007744444487777744777778444444770000444447744400000500044470005000000000000000000000000000055550000330000
00700700004771777717740057444444487771744717778444444475004f444444f4440000557444777755000000000000000000000000000005100006d30000
0000000000477177771774004444444778477174471774877444444400444444544444000007777777777000000000000000000000000000000510000dd50000
0000000000477777777774004477744774877775577778477447774400444444544444000007777777777000000000000000000000000000000000006dd50000
000000000044777557774400447774444487777777777844444777440077444454444400000771177117700000000000000000000000000000000006ddd50000
00000000000477222277400044777444448477244277484444477744000744454444400000477777777774000000000000000000000000000000006ddd510000
0000000000048772277440004444444444847440044748444444444400044444444440000444777557774440000000000000000000000000000006ddd5100000
000000000004488aa884400044446666444a40000004a444666644440004446666444000044477722777444000000000000000000000000000006dddd1000000
00000000000444666644400044666666446000000000064466666644000440000004400004448777777844400000000000000000000000000000dddd10000000
0000000000044006600440004406666644000000000000446666604400044000000440000444588aa885444000000000000000000000000000001dd100000000
00000000000440000004400044000000440000000000004400000044000440000004400004555566665555400000000000000000000000000000000000000000
00000000000550000005500055000000550000000000005500000055000550000005500000554446644455000000000000000000000000000000000000000000
00000000000000000000000000000000000000000000000000000000000000000000000000000000000000000000000000000000000000000000000000000000
00000000000000000000000000000000000000000000000000000000000000000000000000000000000000000000000000000000000000000000000000000000
00000000000000000000000000000000000000000000000000000000000000000000000000000000000000000000000000000000000000000000000000000000
00600000000606006000000000060600007000000007070070000000000707000090000000090900900000000009090000500000000505005000000000050500
06600066000666600600006600066660077000770007777007000077000777700990004900099990090000490009999005500055000555500500005500055550
060066666606161006006666660616100700777777071710070077777707171009004949490919100900494949091910050055555505c5c0050055555505c5c0
0d666666666666600d66666666666660067777777777777007777777777777700499494949499990099949494949999001555555555555500555555555555550
00d666666666d00000d666666666d000006777777777600000677777777760000049499999494000004949999949400000155555555510000015555555555000
000666ddd6660000000666ddd6660000000777666777000000077766677700000009994449990000000999444999000000055511155500000005551115550000
00066d000d660000000d6600006d0000000776000677000000067700007600000009940004990000000499000094000000055100015500000001550000510000
00060d00000d6000000d06000660d000000706000006700000060700077060000009040000049000000409000990400000050100000150000001050005501000
00060d00000d600000d000600600d000000706000006700000600070070060000009040000049000004000900900400000050100000150000010005005001000
00060d00000d000000d000600600d000000706000006000000600070070060000009040000040000004000900900400000050100000100000010005005001000
00000000000000000000000000000000000000000000000000000000000000000000000000000000000000000000000000000000000000000000000000000000
00000000000000000000000000000000000000000000000000000000000000000000000000000000000000000000000000000000000000000000000000000000
00000000000000000000000000000000000000000000000000000000000000000000000000000000000000000000000000000000000000000000000000000000
0000000000000000dddddddddddddddd2222222277777777777777777777777644444444444444440444444444444444dddddddddddddddddddddddddddddddd
0000000000000000d000d0000000000d22222222777777777767777777777676f77fffffffffffff4fffffffffffffffd55555555555555dd55555555555555d
0000000000000000d00000000000000d22222222777777777777777777777776ffffff777777ffff4fffff77777fffffd00000d00000000dd00000000000000d
0000000000000000d0d00000d0000d0d22222222777777777777777777777776ffffffffffffffff4f7fffffffffffffd0fff500f4f4000dd08800d00008800d
0000000000000000d00000000000000d22222222777777777777777777777776ffffffffffffffff4fffffffffffffffd6f4d56f4f45666dd68828828828826d
0000000000000000d00000d0000d000d22222222777777777777777777777776ffffffffffffffff4ffffffffff777ffd6fff5f4f4566ffdd822d882881d238d
0000000000000000d00000000000000d22222222777777777777777777777776ffffffffffffffff4fffffffffffffffd6d445ff4566fffdd88821212221888d
0000000000000000dddddddddddddddd22222222777777777777777777777776ffffffffffffffff44ffffffffffffffd6fff5f4d66fff4dd1d812182d22888d
0000000000000000d66666666666666d7777777722222222777777777777777644444444444444445444444444444444d6f4456666ffd46dd22221222122121d
0000000000000000d6d6666d666d666d7777777722222222777777777777777644444444444444445544444444444444d0fff5d00fff400dd000000d000000dd
0000000000000000d66666666666666d7777777722222222777777777777777644444444444444445544444444444444d000000000d0000dd00b30b30bb30b3d
0000000000000000d6666d666d66666d7777777722222222777777777777777644444444444444441554444444444444d5ffdff4ff4fff4dd3b33db35b33d33d
0000000000000000d66666666666666d7777777722222222777777777777777644444444444444441554444444444444d5f44f44d44ff44dd3b33b33b333b33d
0000000000000000d66d66666666666d7777777722222222776777777777767644444444444444441155444444444444d5df4ff4ff4fff4dd3bd5b35b3d5b35d
0000000000000000d66666666666666d7777777722222222777777777777777655555555555555550115555555555555d55555555555555dd55555555555555d
0000000000000000dddddddddddddddd7777777722222222766666666666666611111111111111110011111111111111dddddddddddddddddddddddddddddddd
dddddddddddddddddddddddddddddddd54444444444444411111111111555511dddddddddddddddd000666666666600000000000000000000000000000000000
d55555555555555dd55555555555555d45cccccccccccc4155555555555555557777777777777777000515151515100000000000000000000000000000000000
d0000000d000000dd00000000000000d455ccccccccccc4144441555544444147777777777777777000515151515100000006666666600000000666666660000
d00000000000000dd044d0000444000d9c55cccccccccc4155551555545555147777777777777777000051515151000000055555555550000005555555555000
d666aad6666aaa6dd44466ffd44466fd95c5cccccccccc41111114444111111177777777777777770000111111110000000ffffffffff0000004444444444000
d6aaa9a66ad99a6dd6d556f55645565d4c55cc77777ccc4155555455551555557777777777777777000555555555500000055555555550000005555555555000
d6a9daa66a9aaa6dd6555fd544655dfd45c5c77777cccc4155555111111555557777777777777777000666666666600000066666666660000006666666666000
d6aaa9a6daaa9a6dd665ff564446f5fd4555ccccccccc54144144444155554447777777777777777000050000005000000005000000500000000500000050000
d6d666666666666dd666df66446d6f6d4555dc11cdcc55415514555515555455dddddddddddddddd000000000000000000000000000000000000000000000000
d00000d888000d0dd00003000300000d4555d1111dcc524111111111155551116666666666666666000000000000000000000000000000000000000000000000
d00008fff880000dd0d00d000d00300d4555d1111ddd21415555555555555555d666d6d666d6d666000000000000000000000000000000000000000000000000
d555d7f7788d555dd5556d556d55d55d955531111dd21f4154444415544444156d6d666d6d666d6d000000000000000000000000000000000000000000000000
d55557788825555dd556dd56d556d5dd955533111d21ff415455551554555515d6d6d6d6d6d6d6d6000000000000000000000000000000000000000000000000
d5d557888d25555dd55dd55dd56dd55d45513331121fff415111111551111115dd6d6ddd6d6ddd6d000000000000000000000000000000000000000000000000
d55555555555555dd555555555dd555d4513333333fff3414441444441555544d6ddd6d6ddd6d6dd000000000000000000000000000000000000000000000000
dddddddddddddddddddddddddddddddd54444444444444415551455551555545dddddddddddddddd000000000000000000000000000000000000000000000000
07777770077777700777777007777770077777700000000000000000000000000000000000000000000000000000000000000000000000000000000000000000
7e8288277717717773887777777799a7755573770000000000000000000000000000000000000000000000000000000000000000000000000000000000000000
788e88277717717778882b3777799aa775557d7700000000000000000079000000aa0aaa0aaa500000aaaa5000aaa500aaa50aa50aa500000010000000000100
78e88827777777777888b3377799a9a77757dd7700000000000000007aa9100000aaaaaaaaaaa5000aaaaaa5aaaaaa50aaa50aa50aa500000111000000001110
778e827677711776772b3376799aaaa6777ddd76000000000000007aaaaa900000aaa5aaa50aa500aa500aa5aa500aa5aaa50aa50aa5000001d1100000011d10
7778277677177176777377767777777677ddd7760000000000007aaaaaaa910000aa500aa50aaa50aa550aa5aa500aa5aaa50aa50aa5000001dd11111111dd10
077777600777776007777760077777600777776000000000000a99999999990000aa500aa500aa5aaa5aaa0aa5000aa50aa50aa50aa5000001ddd111111ddd10
000060000000600000006000000060000000600000000000000aaaaaaaaaa90000aa500aa500aa5aaaaaa00aa5000aa50aa50aa50aa500000111111111111110
077777700778877005555550077777700888888000000000000a9aaaa99aa90000aa500aa500aa5aaaa5000aa5000aa50aa5aaa50a5000001111111111111111
77777b377788827755559555777777778728882800000000000aaaaaa99aa90000aa500aa500aa5aaa5000a5aa500aa50aaaaaaaaa5000001111111111111111
7777b377778882775599a9557777777788228228000000000000aa9aaaaaa90000aa500aa50aaa50aa500aa5aaaaaaa500aaa5aaaa5000001111111111111111
7bb7b37777782777559aa955771717178888888800000000000aaaaaaaa9a90000aa50aaa50aaa50aaaaaa50aaaaaa5000aaa50aa50000001111111111111111
7bbb377677777776558aa955777777768882228800000000000aaaaaaaaaa90000aa50aaa50aa5000aaaa50000aaa500000a500a500000001111111111111111
77bb3776777827765588885577777776882888280000000000011111111111000000000000000000000000000000000000000000000000000111111111111110
07777760077777600555555007777760088888800000000000000000000000000000000000000000000000000000000000000000000000000011111111111100
00006000000060000000500000006000000080000000000000000000000000000000000000000000000000000000000000000000000000000001111111111000
00000000000000000ffffffffffffff1000000000000000000000000000000000000000000000000000000000000000000000000000000000000000000000000
00000000000000000ff6ffffff6ff6f1000000000000000000000000000000000000000000000000000000000000000000000000000000000000000000000000
00006666666600000f66ff66f66ff6f100000000000000000000000000000000000000000000000000000700000000700000000000000000000cc00000000000
00055555555550000f66ff66f66ff6f10000000000000000000000000000000007777000000000770000070077000070000000000000000000ccc00000000000
00011111111110000f66ff66f66ff6f1000000000fff000000000003000000000770770077700077770000007777000000000000000000000cc0000000000000
00055555555550000f66ff66f66ff6f10000000ff4fff00000000088203331000700070070770077077007007707707000000ccc00ccc000cccc00ccc0000000
000666666666600001161115116116110000004fff4f4000000008e88233b100070007000007007007700700700770700000cc0c00c0cc000cc00cc0cc000000
0000500000050000000510051051051000000ff4fff4500000000888823b3300070077000777707007700700700770700000c00000000c000cc00c00cc000000
0000000000000000000510000051051000004fff4f4500000000088822b3330007777000700770700770070070077070000cc000000cccc00cc0ccccc0000000
00000000000000000000000000000000000ff4fff4500000000000822333310007000007700770700770070070077070000cc00000c00cc00cc0ccc000000000
00000000000000000000000000000000000fff4f45000000000000bb3331100007000007770770700770070070077070000cc00cc0c00cc00cc0cc000c000000
0000000000000000000000000000000000f4ff445000000000000b3331100000070000007777707007700700700770700000ccccc0cc0cc00cc00ccccc000000
0000000000000000000000000000000000044445000000000000b311000000000000000000000000000007700000007700000ccc00ccccc00cc000ccc0000000
00000000000000000000000000000000000000000000000000000000000000000000000000000000000000000000000000000000000000000000000000000000
00000000000000000000000000000000000000000000000000000000000000000000000000000000000000000000000000000000000000000000000000000000
00000000000000000000000000000000000000000000000000000000000000000000000000000000000000000000000000000000000000000000000000000000
00000000000000000000000000000000000000000000000000000000000000000000000000000000000000000000000000055000000550000000000000000000
077000000000000000000000000000000000000000000000000000000000000000000000000000000000000000000770005005000057a5000000000000000000
07677777000000000000000000000000000000000000000000000000000000000000000000000000000000000777767055000011557aa9510000000000000000
0777777777777000000000000000000000000000000000000000000000000000000000000000000000777777777777705000000157aaaa910000000000000000
0077777777777777777777000000000000000000000000000000000000000000000000000777777777777777d77777700500001005aaaa100000000000000000
00077777778787777777777777777000000000000000000000000000000000000777777777777777d777dd77d7777710500000015aa99a910000000000000000
000077777787878887888777777777777777777777777777777777777777777777777777d7d77d7d7d7d77d7d7777100100110011a9119910000000000000000
000007777788878787878788878787737777337733377773377737737377ddd7d777dd7ddddd7d7d7d7ddd777777100001100110011001100000000000000000
0000007777878788878887878787873737373737737373737373737373777d7ddd7d777d7d7d7d7d7d7d7777d771000005555555655555555555555555555550
0000000777878787878777888778773377373337737373737373337737777d7d7d77d77d7d7d7d7d7d77dd777110000056666666611111111111111111111115
0000000007777777778777877787773737373737737333737373737737777d7ddd777d7d777d7d7d777777771000000056511111111111111111111111111115
00000000000000777777778778777733773737737373737337737373777dd77d7d777d7d77777777777777710000000056511111111111111111111111111115
000000000000001111111777777777777777777777777777777777777777777d7d7dd77777777777711111100000000056511111111111111111111111111115
00000000000000000000111111111177777777777777777777777777777777777777777771111111000000000000000056811111111111111111111111111115
00000000000000000000000000000111111111111111111111111111111111111111111110000000000000000000000056611111111111111111111111111115
00000000000000000000000000000000000000000000000000000000000000000000000000000000000000000000000005555555555555555555555555555550
00000000000000000000000000000000000000000000000088800000000008880000000088888800000088888822220000888822000000000000777666660000
0000000fdf0000000000000fd4000000000000041500000080000000000000080000000000000000000000000000000000000000000000000077161616156600
000000f83df00000000000f83d400000000000421150000080000000000000088000000000000000000000000000000000000000000000080761515151515560
00000ff77ddf000000000f477dd44000000004599115500000000000000000008000000000000000200000000000000000000000000000087111111111111156
0000ffff783dff00000764f4783d4400000045449211550000000000000000008000000000000000200000000000000800000000000000087111111111111166
000ffffff7883df00007764f47883d40000454555922155000000000000000008000000000000000200000000000000800000000000000087111111111111156
00ffffffff7a83df00662774f47a83d4004545554599215500000000000000008000000000000000200000000000000800000000000000027711111111111d65
0fffffffffff783f072266274f4f7834045455455554921500000000000000000000000000000000800000000000000800000000000000026777111111117661
fffffffffffff7f47722776274f4f7f445455555545549f500000000000000000000000000000000800000000000000800000000000000000677777777777661
ffffffffffffff4022772276274f4f405454545455554450000000000000000000000000000000088000000000000002200000000000000006773377bb377651
4ffffffffffff410627722776774f410554555555554451000000000000000000000000000000008800000000000000220000000000000000177333bbb376611
04ffffffffff41000622772266664100055454554544510000000000000000000000000000000008800000000000000280000000000000000067733bb3776511
004ffffffff410000062772277661000005544555445100000000000000000000000000000000008000000000000000280000000000000000067777b77766110
00004fffff4100000006627722610000000054554451000080000000000000080000000000000008000000000000000080000000000000000017777b77765100
000004fff41000000000067766100000000005454510000080000000000000080000000000000000000000000000000080000000000000000006777777651000
00000044410000000000006661000000000000555100000088800000000008880088888800000000000222228888800000000000022888800001566666510000
__map__
0000000000000000000000000000000000000000000000000000000000000000000000000000000000000000000000000000000000000000000000000000000000000000000000000000000000000000000000000000000000000000000000000000000000000000000000000000000000000000000000000000000000000000
0000000000000000000000000000000000000000000000000000000000000000000000000000000000000000000000000000000000000000000000000000000000000000000000000000000000000000000000000000000000000000000000000000000000000000000000000000000000000000000000000000000000000000
0000000000000000000000000000000000000000000000000000000000000000000000000000000000000000000000000000000000000000000000000000000000000000000000000000000000000000000000000000000000000000000000000000000000000000000000000000000000000000000000000000000000000000
0000000000000000000000000000000000000000000000000000000000000000000000000000000000000000000000000000000000000000000000000000000000000000000000000000000000000000000000000000000000000000000000000000000000000000000000000000000000000000000000000000000000000000
000000000000000000004f4f4f4f4f4f4f4f4f4f4f4f00000000000000000000000000000000000000000000000000000000000000000000000000000000000000000000000000000000000000000000000000000000000000000000000000000000000000000000000000000000000000000000000000000000000000000000
000000000000000000004f4a4949494949494949474f00000000000000000000000000000000000000000000000000000000000000000000000000000000000000000000000000000000000000000000000000000000000000000000000000000000000000000000000000000000000000000000000000000000000000000000
000000000000000000004f4d45464646454645464b4949494700000000000000000000000000000000000000000000000000000000000000000000000000000000000000000000000000000000000000000000000000000000000000000000000000000000000000000000000000000000000000000000000000000000000000
000000000000000000004f4d46454646464546455d5e5f5f4b49494949494949494947000000000000000000000000000000000000000000000000000000000000000000000000000000000000000000000000000000000000000000000000000000000000000000000000000000000000000000000000000000000000000000
000000000000000000004f4d45464546464645465e5d5f5f5f5f5f5e5d5e5f5d5e5f48000000000000000000000000000000000000000000000000000000000000000000000000000000000000000000000000000000000000000000000000000000000000000000000000000000000000000000000000000000000000000000
000000000000000000004f4d46454645454645454a494949475f5f5f5e5d5f5e5d5d48000000000000000000000000000000000000000000000000000000000000000000000000000000000000000000000000000000000000000000000000000000000000000000000000000000000000000000000000000000000000000000
000000000000000000004f4d4546454545464646484f004f4d5e5f5f5f5f5f5f5e5d48000000000000000000000000000000000000000000000000000000000000000000000000000000000000000000000000000000000000000000000000000000000000000000000000000000000000000000000000000000000000000000
000000000000000000004f4d4645464546454646484f004f4d5d5f5f5f5f5f5f5f5e48000000000000000000000000000000000000000000000000000000000000000000000000000000000000000000000000000000000000000000000000000000000000000000000000000000000000000000000000000000000000000000
000000000000000000004f4d4546464645464546484f00004d5f5f5f5f5f5f5f5f5f48000000000000000000000000000000000000000000000000000000000000000000000000000000000000000000000000000000000000000000000000000000000000000000000000000000000000000000000000000000000000000000
000000000000000000004f4d4645464646454645484f00004d5d5f5f5f5f5f5f5f5f48000000000000000000000000000000000000000000000000000000000000000000000000000000000000000000000000000000000000000000000000000000000000000000000000000000000000000000000000000000000000000000
000000000000000000004f4d4546454646464546484f00004d5e5d5d5f5f5f5d5f5d48000000000000000000000000000000000000000000000000000000000000000000000000000000000000000000000000000000000000000000000000000000000000000000000000000000000000000000000000000000000000000000
000000000000000000004f4d4645464545464545484f00004b4e4e4e4e4e4e4e4e4e4c000000000000000000000000000000000000000000000000000000000000000000000000000000000000000000000000000000000000000000000000000000000000000000000000000000000000000000000000000000000000000000
000000000000000000004f4d4546454545464646484f00000000000000000000000000000000000000000000000000000000000000000000000000000000000000000000000000000000000000000000000000000000000000000000000000000000000000000000000000000000000000000000000000000000000000000000
000000000000000000004f4d4645464546454646484f00000000000000000000000000000000000000000000000000000000000000000000000000000000000000000000000000000000000000000000000000000000000000000000000000000000000000000000000000000000000000000000000000000000000000000000
000000000000000000004f4d4546464645464546484f00000000000000000000000000000000000000000000000000000000000000000000000000000000000000000000000000000000000000000000000000000000000000000000000000000000000000000000000000000000000000000000000000000000000000000000
000000000000000000004f4d4645464646454645484f00000000000000000000000000000000000000000000000000000000000000000000000000000000000000000000000000000000000000000000000000000000000000000000000000000000000000000000000000000000000000000000000000000000000000000000
000000000000000000004f4d4546454646464546484f00000000000000000000000000000000000000000000000000000000000000000000000000000000000000000000000000000000000000000000000000000000000000000000000000000000000000000000000000000000000000000000000000000000000000000000
000000000000000000004f4d4645464545464545484f00000000000000000000000000000000000000000000000000000000000000000000000000000000000000000000000000000000000000000000000000000000000000000000000000000000000000000000000000000000000000000000000000000000000000000000
000000000000000000004f4b4e4e4e4e4e4e4e4e4c4f00000000000000000000000000000000000000000000000000000000000000000000000000000000000000000000000000000000000000000000000000000000000000000000000000000000000000000000000000000000000000000000000000000000000000000000
000000000000000000004f4f4f4f4f4f4f4f4f4f4f4f00000000000000000000000000000000000000000000000000000000000000000000000000000000000000000000000000000000000000000000000000000000000000000000000000000000000000000000000000000000000000000000000000000000000000000000
